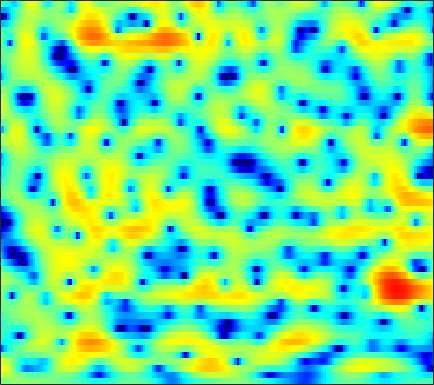

The data file committed next to this chart (first rows):
-0.34579, -0.15529, 0.062401, 0.24749, 0.35922, 0.48086, 0.56538, 0.59983, 0.61946, 0.61921, 0.59301, 0.55475, 0.48513, 0.4147, 0.35099, 0.25956, 0.1702, 0.11188, 0.025149, -0.072159, -0.17755, -0.25537, -0.35403, -0.45107
3.05, 2.826, 2.491, 2.11, 1.794, 1.342, 0.8676, 0.5002, -0.0005094, -0.4905, -0.9483, -1.259, -1.615, -1.882, -2.018, -2.106, -2.093, -2.024, -1.872, -1.659, -1.41, -1.212, -0.9484, -0.6913
5.777, 5.237, 4.393, 3.385, 2.506, 1.152, -0.4531, -1.851, -4.004, -6.497, -9.106, -10.71, -11.51, -10.92, -10.21, -9.438, -8.938, -8.674, -8.259, -7.514, -6.336, -5.211, -3.614, -2.065
4.199, 3.782, 3.11, 2.307, 1.605, 0.5249, -0.7183, -1.744, -3.183, -4.559, -5.619, -6.083, -6.234, -6.095, -5.994, -6.033, -6.35, -6.772, -7.484, -7.993, -7.606, -6.557, -4.586, -2.519
-1.659, -1.682, -1.658, -1.587, -1.538, -1.496, -1.474, -1.471, -1.473, -1.468, -1.446, -1.415, -1.344, -1.252, -1.191, -1.104, -1.017, -0.9487, -0.8426, -0.6956, -0.484, -0.275, 0.07185, 0.4872
-12.98, -10.4, -7.64, -5.624, -4.473, -3.288, -2.377, -1.817, -1.164, -0.5992, -0.09469, 0.2542, 0.6939, 1.095, 1.361, 1.665, 1.9, 2.021, 2.103, 2.094, 1.978, 1.815, 1.49, 1.048
-5.971, -5.64, -5.018, -4.476, -4.177, -3.946, -3.834, -3.751, -3.501, -2.971, -2.114, -1.328, -0.201, 0.8836, 1.614, 2.451, 3.11, 3.473, 3.767, 3.853, 3.708, 3.434, 2.803, 1.817
-2.997, -3.315, -3.834, -4.548, -5.295, -6.714, -8.931, -11.57, -18.37, -24.77, -12.79, -8.647, -5.035, -2.522, -1.1, 0.3751, 1.472, 2.09, 2.679, 3.034, 3.176, 3.16, 2.996, 2.7
-3.168, -3.16, -3.226, -3.392, -3.591, -3.925, -4.292, -4.518, -4.635, -4.404, -3.794, -3.129, -2.109, -1.075, -0.3523, 0.5012, 1.198, 1.614, 2.033, 2.298, 2.419, 2.428, 2.345, 2.166
-3.73, -3.164, -2.557, -2.078, -1.796, -1.488, -1.221, -1.029, -0.7644, -0.464, -0.1217, 0.1593, 0.5508, 0.9286, 1.193, 1.511, 1.757, 1.891, 1.998, 2.011, 1.92, 1.784, 1.502, 1.103
-3.25, -2.533, -1.764, -1.144, -0.7598, -0.3148, 0.0638, 0.3215, 0.6341, 0.9127, 1.158, 1.318, 1.497, 1.627, 1.688, 1.721, 1.692, 1.634, 1.503, 1.319, 1.094, 0.8868, 0.545, 0.1043
-1.336, -1.068, -0.7727, -0.5302, -0.3508, -0.09168, 0.2001, 0.437, 0.7603, 1.07, 1.331, 1.463, 1.558, 1.54, 1.443, 1.195, 0.8351, 0.5141, 0.03792, -0.4168, -0.7621, -0.9198, -0.9819, -0.9157
0.4149, -0.02909, -0.7192, -1.44, -1.853, -2.038, -1.692, -1.157, -0.2859, 0.5548, 1.233, 1.593, 1.839, 1.811, 1.593, 1.01, 0.07261, -0.9204, -2.668, -4.886, -7.038, -7.5, -5.886, -3.514
0.7329, -0.4049, -2.613, -6.146, -10.72, -28.15, -11.33, -6.628, -3.099, -0.9779, 0.33, 0.9601, 1.441, 1.53, 1.376, 0.9101, 0.07502, -0.8104, -2.359, -4.407, -6.333, -6.638, -4.858, -2.333
1.055, 0.5196, -0.4443, -1.544, -2.296, -2.856, -2.77, -2.386, -1.715, -1.145, -0.7991, -0.7048, -0.773, -0.9734, -1.139, -1.308, -1.374, -1.335, -1.198, -0.9178, -0.5184, -0.1369, 0.5061, 1.188
2.167, 2.069, 1.762, 1.341, 1.002, 0.5201, 0.07466, -0.2625, -0.7593, -1.377, -2.177, -2.983, -4.416, -6.215, -7.716, -9.014, -8.009, -6.226, -3.806, -1.748, -0.1129, 0.8812, 1.925, 2.663
1.47, 1.22, 0.7645, 0.1956, -0.2848, -0.9758, -1.708, -2.277, -3.081, -3.958, -4.961, -5.849, -7.29, -9.227, -11, -12.59, -10.92, -8.364, -5.158, -2.536, -0.4893, 0.7456, 2.033, 2.95
-1.179, -1.808, -2.72, -3.711, -4.506, -5.579, -6.685, -7.488, -8.484, -9.232, -9.645, -9.657, -9.367, -8.805, -8.165, -7.107, -5.786, -4.633, -3.056, -1.457, 0.005647, 0.9954, 2.112, 3.007
-4.716, -5.808, -7.349, -8.971, -10.19, -11.83, -13.54, -14.91, -17.19, -20.18, -22.08, -20.04, -15.76, -12.11, -9.881, -7.403, -5.305, -3.915, -2.229, -0.7376, 0.5705, 1.428, 2.412, 3.234
-8.248, -9.911, -12.58, -15.78, -18.41, -21.05, -21.07, -20.44, -19.91, -19.77, -19.17, -17.49, -14.25, -10.96, -8.783, -6.287, -4.165, -2.802, -1.213, 0.1155, 1.243, 1.957, 2.765, 3.426
-9.808, -11.27, -13.62, -16.51, -18.93, -21.1, -19.72, -17.65, -15.13, -12.99, -11.05, -9.667, -7.798, -5.934, -4.606, -2.986, -1.52, -0.5471, 0.567, 1.473, 2.201, 2.639, 3.11, 3.446
-10.43, -10.73, -11.08, -11.3, -11.3, -10.98, -10.19, -9.375, -8.094, -6.696, -5.238, -4.152, -2.767, -1.465, -0.5788, 0.504, 1.405, 1.958, 2.526, 2.893, 3.06, 3.07, 2.946, 2.703
-13.76, -12.73, -11.54, -10.41, -9.498, -8.194, -6.803, -5.702, -4.22, -2.756, -1.389, -0.4235, 0.7603, 1.8, 2.465, 3.195, 3.715, 3.95, 4.039, 3.864, 3.371, 2.768, 1.604, 0.06999
-17.43, -16.8, -15.9, -14.3, -12.65, -10.09, -7.63, -5.886, -3.768, -1.925, -0.3038, 0.7464, 1.946, 2.904, 3.491, 4.055, 4.383, 4.47, 4.344, 3.901, 3.099, 2.208, 0.5448, -1.898
-19.64, -22.13, -30.02, -29.03, -20.21, -13.95, -9.849, -7.427, -4.815, -2.72, -1.006, 0.06402, 1.222, 2.113, 2.632, 3.112, 3.364, 3.417, 3.302, 2.959, 2.432, 1.92, 1.111, 0.2258
-16.66, -16.23, -15.43, -13.91, -12.31, -9.881, -7.517, -5.877, -3.937, -2.285, -0.9464, -0.1174, 0.778, 1.464, 1.819, 2.132, 2.271, 2.253, 2.096, 1.821, 1.456, 1.157, 0.7672, 0.4838
-13.84, -11.66, -9.412, -7.538, -6.294, -4.745, -3.323, -2.362, -1.241, -0.3236, 0.421, 0.8529, 1.286, 1.562, 1.683, 1.74, 1.67, 1.527, 1.2, 0.7175, 0.04224, -0.5513, -1.326, -1.857
-5.803, -4.752, -3.416, -2.192, -1.385, -0.4808, 0.2842, 0.7257, 1.137, 1.346, 1.353, 1.259, 1.024, 0.7248, 0.5444, 0.3473, 0.1945, 0.09129, -0.1568, -0.7149, -1.718, -2.957, -5.714, -11.17
-1.499, -1.032, -0.3704, 0.2491, 0.6541, 1.062, 1.267, 1.237, 0.9656, 0.3962, -0.5392, -1.478, -3.014, -4.698, -5.74, -6.273, -5.637, -4.802, -3.749, -3.045, -2.715, -2.733, -3.104, -3.316
-1.897, -1.338, -0.6068, -0.01137, 0.325, 0.5862, 0.5445, 0.3173, -0.3149, -1.369, -2.957, -4.592, -7.593, -12.22, -18.12, -22.54, -13.97, -10.61, -7.611, -5.402, -3.707, -2.639, -1.386, -0.2443
-4.76, -3.466, -2.087, -1.056, -0.512, -0.09353, 0.0002753, -0.1463, -0.672, -1.607, -2.926, -4.178, -6.135, -8.216, -9.677, -11.07, -11.47, -11.01, -9.412, -7.144, -4.854, -3.243, -1.279, 0.3698
-6.506, -4.819, -3.072, -1.764, -1.039, -0.3807, -0.0436, -0.02491, -0.281, -0.8759, -1.8, -2.722, -4.292, -6.287, -8.242, -11.77, -18.34, -34.48, -16.63, -9.781, -5.775, -3.542, -1.184, 0.6723
-6.139, -5.075, -3.676, -2.42, -1.633, -0.7928, -0.2434, -0.03241, 0.008127, -0.2178, -0.7249, -1.279, -2.241, -3.437, -4.436, -5.806, -6.861, -7.126, -6.442, -4.938, -3.204, -1.939, -0.3921, 0.932
-8.405, -6.843, -4.885, -3.224, -2.19, -1.102, -0.3303, 0.07193, 0.3603, 0.4178, 0.253, 0.01666, -0.4104, -0.9295, -1.308, -1.789, -2.1, -2.194, -2.077, -1.727, -1.169, -0.6644, 0.04033, 0.765
-10.34, -7.364, -4.573, -2.588, -1.442, -0.2872, 0.533, 0.9717, 1.334, 1.46, 1.408, 1.265, 0.9662, 0.5799, 0.2461, -0.1863, -0.5907, -0.831, -1.069, -1.17, -1.105, -0.9576, -0.6578, -0.2425
-2.92, -2.103, -0.9441, 0.1341, 0.8316, 1.599, 2.167, 2.442, 2.64, 2.636, 2.447, 2.19, 1.706, 1.102, 0.5737, -0.1805, -0.9845, -1.597, -2.385, -3.051, -3.522, -3.659, -3.443, -2.927
1.331, 1.469, 1.825, 2.304, 2.676, 3.123, 3.449, 3.571, 3.55, 3.321, 2.849, 2.348, 1.496, 0.4575, -0.4116, -1.701, -3.103, -4.26, -6.007, -8.207, -10.78, -12.25, -11.38, -8.502
1.42, 1.334, 1.74, 2.472, 3.06, 3.718, 4.131, 4.275, 4.181, 3.753, 2.987, 2.181, 0.7916, -0.9719, -2.49, -4.596, -6.494, -7.578, -8.807, -10.24, -12.4, -13.88, -12.31, -8.621
-8.839, -8.157, -2.855, 0.4994, 2.115, 3.497, 4.237, 4.464, 4.39, 3.882, 2.958, 1.954, 0.1161, -2.502, -5.162, -10.71, -22.68, -18.84, -11.2, -7.829, -5.944, -4.845, -3.498, -2.152
-1.636, -1.867, -0.8402, 0.5327, 1.374, 2.125, 2.49, 2.503, 2.265, 1.731, 0.9282, 0.1423, -1.141, -2.68, -3.952, -5.647, -6.708, -6.669, -5.675, -4.211, -2.819, -1.835, -0.7306, 0.2109
2.624, 2.158, 1.708, 1.373, 1.133, 0.7562, 0.2933, -0.1282, -0.7761, -1.449, -2.13, -2.607, -3.175, -3.605, -3.855, -3.942, -3.741, -3.418, -2.746, -1.913, -1.02, -0.3616, 0.4211, 1.072
3.752, 3.129, 2.231, 1.235, 0.4086, -0.8098, -2.169, -3.202, -4.574, -5.745, -6.599, -6.979, -7.127, -6.862, -6.388, -5.46, -4.322, -3.409, -2.173, -1.015, 0.05964, 0.7435, 1.527, 2.102
3.698, 2.985, 1.849, 0.4461, -0.8221, -2.879, -5.446, -7.781, -11.24, -14.37, -15.63, -15.68, -15.55, -14.86, -13.15, -10.06, -6.946, -4.913, -2.643, -0.8192, 0.6249, 1.49, 2.385, 3.011
2.643, 2.049, 1.053, -0.2471, -1.497, -3.615, -6.495, -9.321, -14.41, -20.61, -20.78, -19.49, -20.25, -23, -19.05, -12.21, -7.519, -4.905, -2.265, -0.2653, 1.213, 2.072, 2.912, 3.468
0.3441, 0.1845, -0.1277, -0.6305, -1.174, -2.151, -3.393, -4.472, -5.901, -7.128, -7.894, -8.103, -7.975, -7.282, -6.332, -4.715, -2.933, -1.644, -0.1372, 1.097, 2.044, 2.575, 3.06, 3.302
-4.336, -3.421, -2.345, -1.577, -1.203, -0.9765, -0.9608, -1.065, -1.255, -1.433, -1.51, -1.485, -1.315, -0.9637, -0.6036, -0.02454, 0.6043, 1.057, 1.599, 2.008, 2.272, 2.355, 2.318, 2.103
-9.991, -6.971, -4.261, -2.42, -1.418, -0.4291, 0.2495, 0.632, 0.9876, 1.253, 1.456, 1.583, 1.746, 1.891, 1.981, 2.085, 2.131, 2.113, 2.007, 1.784, 1.427, 1.069, 0.4708, -0.2437
-6.349, -4.974, -3.242, -1.765, -0.837, 0.1989, 1.021, 1.525, 2.065, 2.467, 2.747, 2.892, 2.996, 2.991, 2.919, 2.713, 2.375, 2.032, 1.429, 0.6693, -0.2702, -1.077, -2.291, -3.621
-3.224, -2.534, -1.6, -0.7023, -0.05828, 0.7434, 1.472, 1.963, 2.523, 2.969, 3.28, 3.428, 3.475, 3.363, 3.173, 2.745, 2.125, 1.527, 0.5264, -0.7132, -2.223, -3.564, -5.615, -7.946
-1.651, -1.352, -0.9846, -0.5383, -0.1341, 0.5031, 1.229, 1.785, 2.492, 3.095, 3.544, 3.743, 3.815, 3.671, 3.401, 2.827, 2.018, 1.241, -0.01452, -1.576, -3.453, -5.18, -7.905, -11.4
-0.9747, -1.425, -2.091, -2.554, -2.524, -1.769, -0.4328, 0.6693, 2.057, 3.156, 3.926, 4.274, 4.465, 4.312, 3.979, 3.294, 2.326, 1.43, 0.04857, -1.521, -3.338, -4.79, -7.027, -9.724
-0.7576, -2.232, -5.187, -10.75, -18.09, -9.905, -3.709, -0.8651, 1.75, 3.479, 4.565, 5.041, 5.254, 5.007, 4.554, 3.583, 2.212, 1.006, -0.7643, -2.414, -3.727, -4.457, -5.315, -6.258
-0.7655, -1.625, -2.971, -4.142, -4.392, -3.34, -1.325, 0.2782, 2.046, 3.41, 4.323, 4.704, 4.769, 4.37, 3.733, 2.347, 0.2567, -1.922, -5.973, -11.64, -12.47, -9.49, -6.521, -4.823
-2.914, -3.068, -3.086, -2.8, -2.344, -1.491, -0.4202, 0.4349, 1.51, 2.414, 3.057, 3.329, 3.388, 3.057, 2.502, 1.373, -0.2595, -1.857, -4.41, -6.778, -7.3, -6.335, -4.523, -3.011
-8.053, -8.168, -7.491, -6.16, -4.998, -3.422, -1.966, -0.9921, 0.1773, 1.124, 1.821, 2.171, 2.431, 2.392, 2.186, 1.69, 0.9866, 0.3836, -0.4052, -1.047, -1.35, -1.331, -1.086, -0.6905
-18.63, -27.65, -16.89, -10.94, -8.226, -5.581, -3.591, -2.373, -0.9734, 0.1765, 1.11, 1.653, 2.147, 2.407, 2.467, 2.339, 2.032, 1.722, 1.277, 0.8605, 0.5297, 0.3767, 0.2895, 0.3483
-8.951, -9.574, -9.127, -7.854, -6.777, -5.46, -4.151, -3.147, -1.735, -0.3577, 0.8912, 1.7, 2.502, 3.013, 3.179, 3.145, 2.833, 2.44, 1.743, 0.9771, 0.2646, -0.1351, -0.3179, -0.1596
-2.376, -2.953, -3.757, -4.663, -5.502, -6.771, -7.491, -6.699, -4.283, -1.558, 0.6725, 1.972, 3.239, 3.986, 4.213, 4.125, 3.567, 2.818, 1.312, -0.8654, -3.647, -5.542, -5.755, -3.594
